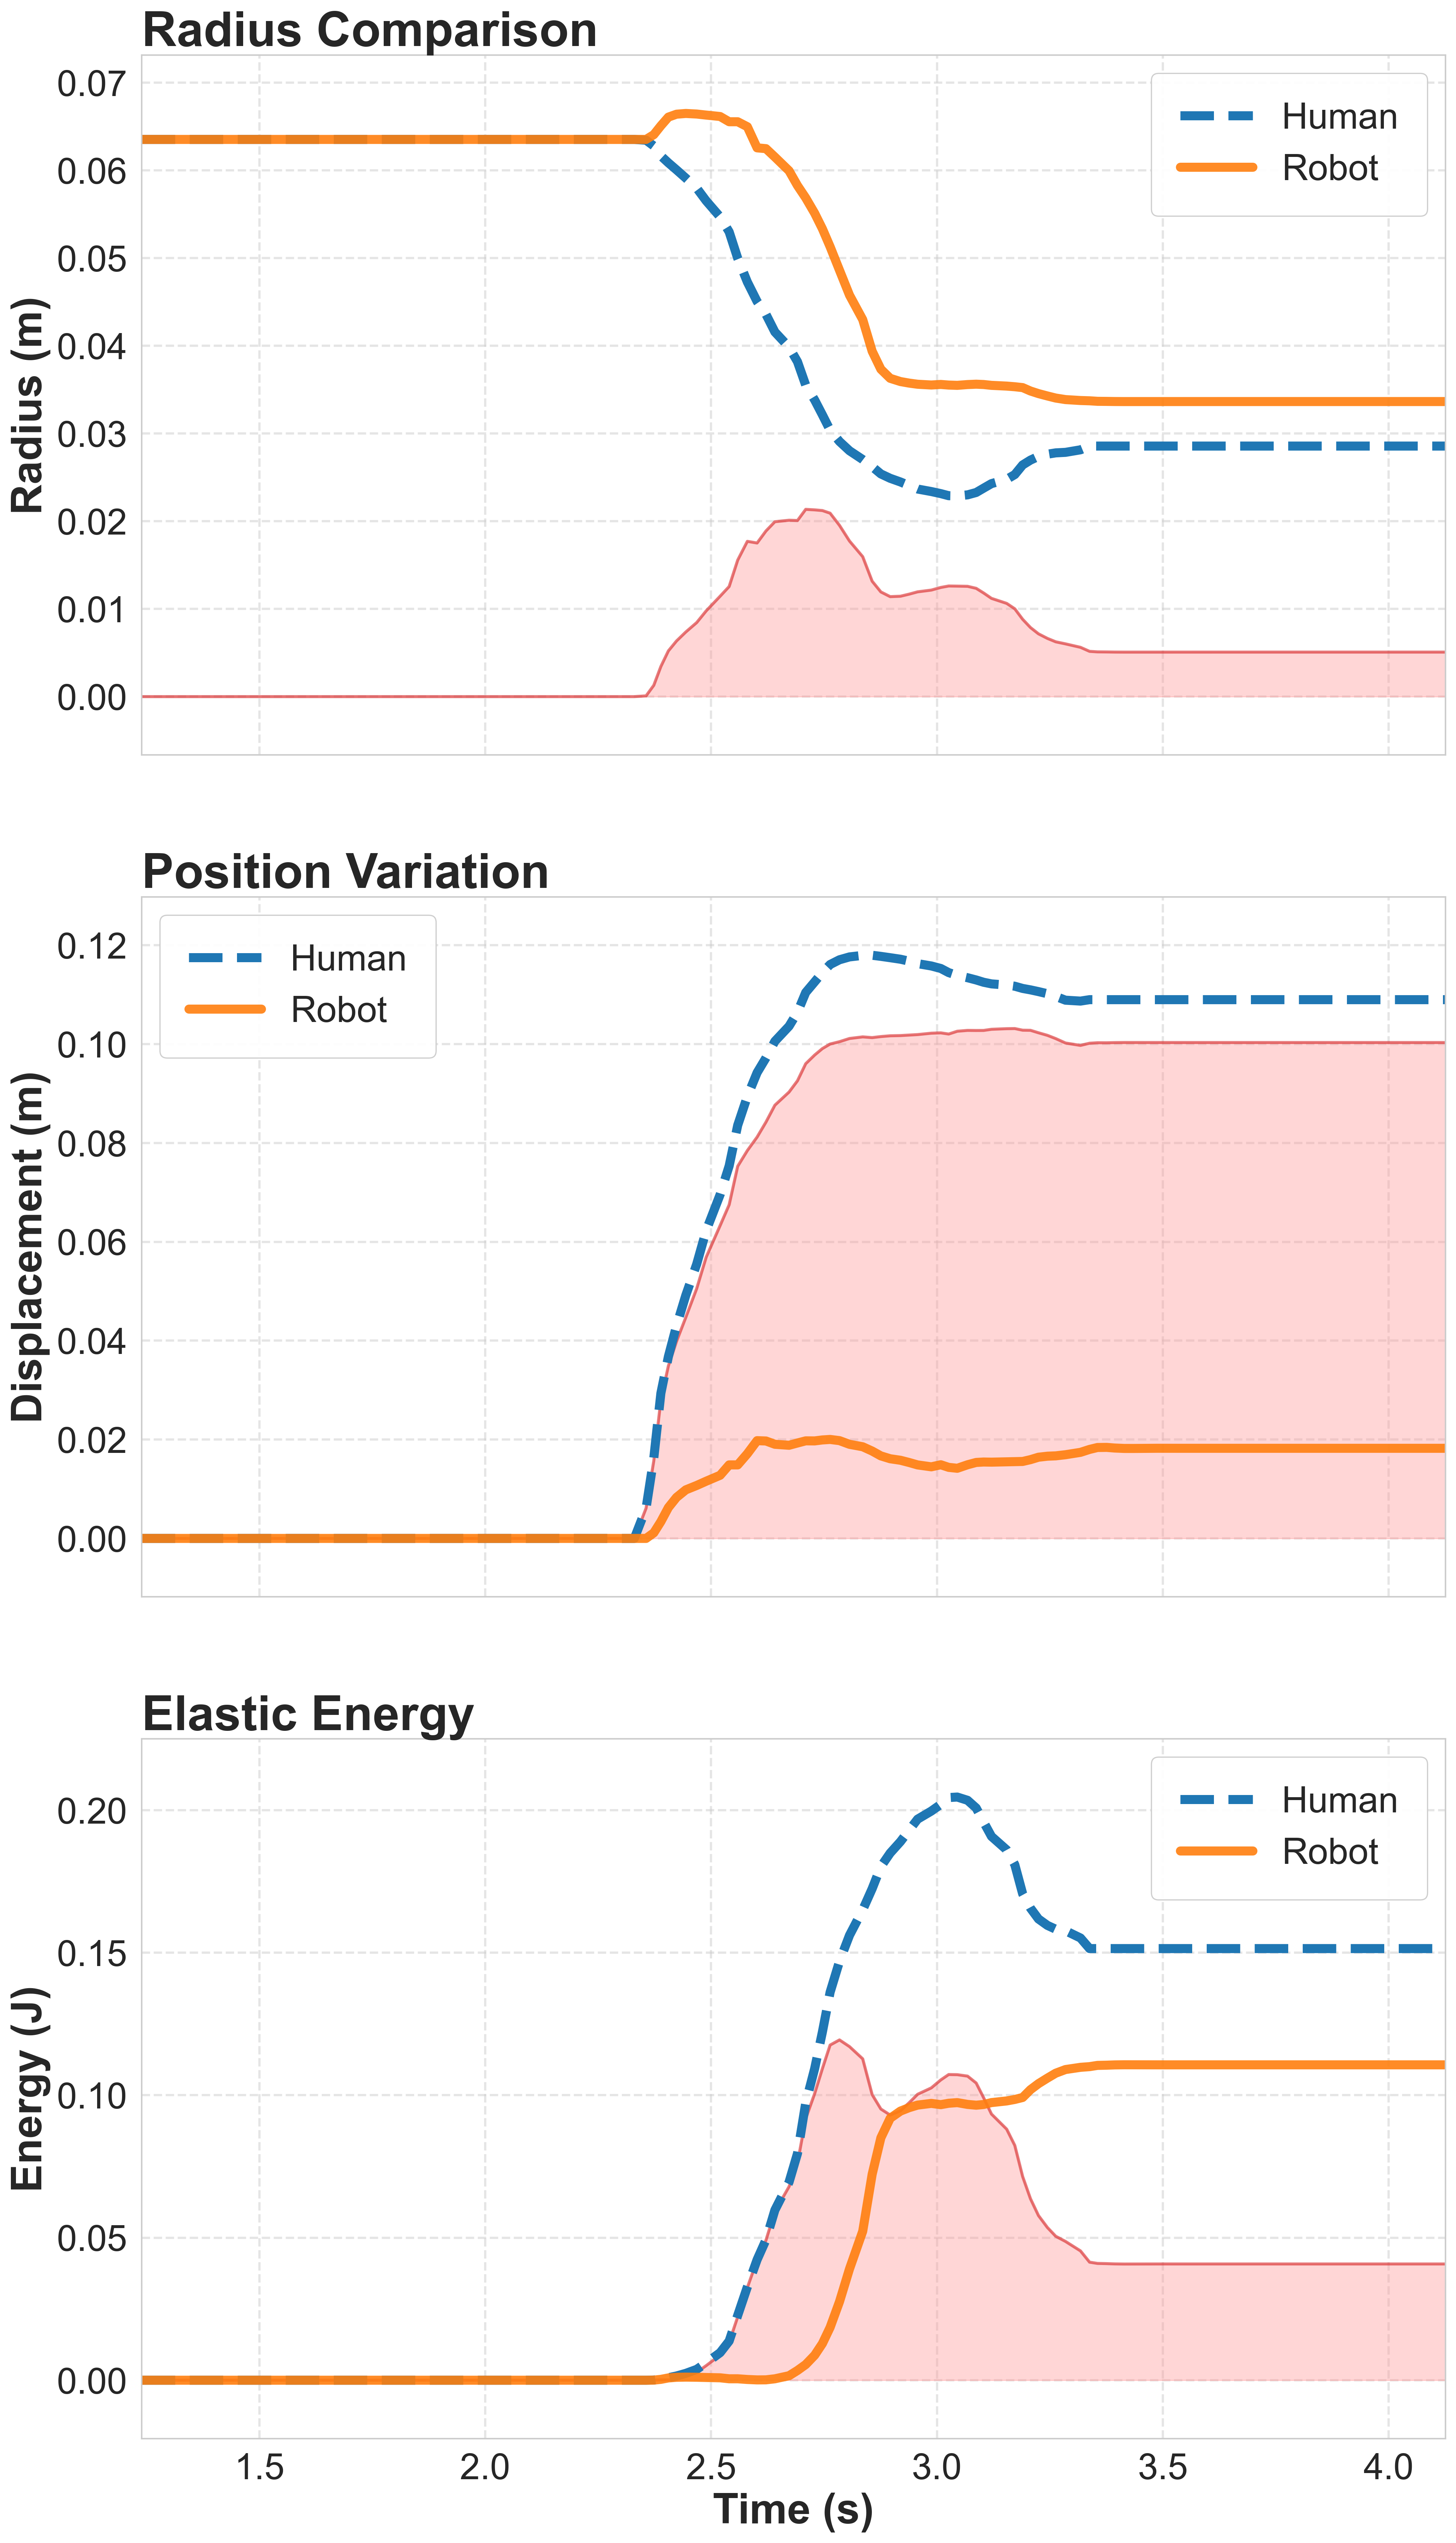

The table this chart was drawn from, first rows:
Time, HumanRadius, RobotRadius, ScalingFactor, HumanEnergy, RobotEnergy, hPos_x, hPos_y, hPos_z, rPos_x, rPos_y, rPos_z
1.24, 8.69104E-05, 0.06353, 731, 0, 0, 3.753, 0.8801, 0.2668, 4.478, 0.9295, -0.3566
1.255, 8.69104E-05, 0.06353, 731, 0, 0, 3.753, 0.8801, 0.2668, 4.478, 0.9295, -0.3566
1.27, 8.69104E-05, 0.06353, 731, 0, 0, 3.753, 0.8801, 0.2668, 4.478, 0.9295, -0.3566
1.294, 8.69104E-05, 0.06353, 731, 0, 0, 3.753, 0.8801, 0.2668, 4.478, 0.9295, -0.3566
1.308, 8.69104E-05, 0.06353, 731, 0, 0, 3.753, 0.8801, 0.2668, 4.478, 0.9295, -0.3566
1.334, 8.69104E-05, 0.06353, 731, 0, 0, 3.753, 0.8801, 0.2668, 4.478, 0.9295, -0.3566
1.353, 8.69104E-05, 0.06353, 731, 0, 0, 3.753, 0.8801, 0.2668, 4.478, 0.9295, -0.3566
1.378, 8.69104E-05, 0.06353, 731, 0, 0, 3.753, 0.8801, 0.2668, 4.478, 0.9295, -0.3566
1.4, 8.69104E-05, 0.06353, 731, 0, 0, 3.753, 0.8801, 0.2668, 4.478, 0.9295, -0.3566
1.423, 8.69104E-05, 0.06353, 731, 0, 0, 3.753, 0.8801, 0.2668, 4.478, 0.9295, -0.3566
1.44, 8.69104E-05, 0.06353, 731, 0, 0, 3.753, 0.8801, 0.2668, 4.478, 0.9295, -0.3566
1.461, 8.69104E-05, 0.06353, 731, 0, 0, 3.753, 0.8801, 0.2668, 4.478, 0.9295, -0.3566
1.481, 8.69104E-05, 0.06353, 731, 0, 0, 3.753, 0.8801, 0.2668, 4.478, 0.9295, -0.3566
1.5, 8.69104E-05, 0.06353, 731, 0, 0, 3.753, 0.8801, 0.2668, 4.478, 0.9295, -0.3566
1.519, 8.69104E-05, 0.06353, 731, 0, 0, 3.753, 0.8801, 0.2668, 4.478, 0.9295, -0.3566
1.545, 8.69104E-05, 0.06353, 731, 0, 0, 3.753, 0.8801, 0.2668, 4.478, 0.9295, -0.3566
1.568, 8.69104E-05, 0.06353, 731, 0, 0, 3.753, 0.8801, 0.2668, 4.478, 0.9295, -0.3566
1.586, 8.69104E-05, 0.06353, 731, 0, 0, 3.753, 0.8801, 0.2668, 4.478, 0.9295, -0.3566
1.601, 8.69104E-05, 0.06353, 731, 0, 0, 3.753, 0.8801, 0.2668, 4.478, 0.9295, -0.3566
1.619, 8.69104E-05, 0.06353, 731, 0, 0, 3.753, 0.8801, 0.2668, 4.478, 0.9295, -0.3566
1.636, 8.69104E-05, 0.06353, 731, 0, 0, 3.753, 0.8801, 0.2668, 4.478, 0.9295, -0.3566
1.657, 8.69104E-05, 0.06353, 731, 0, 0, 3.753, 0.8801, 0.2668, 4.478, 0.9295, -0.3566
1.677, 8.69104E-05, 0.06353, 731, 0, 0, 3.753, 0.8801, 0.2668, 4.478, 0.9295, -0.3566
1.709, 8.69104E-05, 0.06353, 731, 0, 0, 3.753, 0.8801, 0.2668, 4.478, 0.9295, -0.3566
1.726, 8.69104E-05, 0.06353, 731, 0, 0, 3.753, 0.8801, 0.2668, 4.478, 0.9295, -0.3566
1.742, 8.69104E-05, 0.06353, 731, 0, 0, 3.753, 0.8801, 0.2668, 4.478, 0.9295, -0.3566
1.759, 8.69104E-05, 0.06353, 731, 0, 0, 3.753, 0.8801, 0.2668, 4.478, 0.9295, -0.3566
1.778, 8.69104E-05, 0.06353, 731, 0, 0, 3.753, 0.8801, 0.2668, 4.478, 0.9295, -0.3566
1.8, 8.69104E-05, 0.06353, 731, 0, 0, 3.753, 0.8801, 0.2668, 4.478, 0.9295, -0.3566
1.821, 8.69104E-05, 0.06353, 731, 0, 0, 3.753, 0.8801, 0.2668, 4.478, 0.9295, -0.3566
1.838, 8.69104E-05, 0.06353, 731, 0, 0, 3.753, 0.8801, 0.2668, 4.478, 0.9295, -0.3566
1.872, 8.69104E-05, 0.06353, 731, 0, 0, 3.753, 0.8801, 0.2668, 4.478, 0.9295, -0.3566
1.891, 8.69104E-05, 0.06353, 731, 0, 0, 3.753, 0.8801, 0.2668, 4.478, 0.9295, -0.3566
1.91, 8.69104E-05, 0.06353, 731, 0, 0, 3.753, 0.8801, 0.2668, 4.478, 0.9295, -0.3566
1.93, 8.69104E-05, 0.06353, 731, 0, 0, 3.753, 0.8801, 0.2668, 4.478, 0.9295, -0.3566
1.951, 8.69104E-05, 0.06353, 731, 0, 0, 3.753, 0.8801, 0.2668, 4.478, 0.9295, -0.3566
1.97, 8.69104E-05, 0.06353, 731, 0, 0, 3.753, 0.8801, 0.2668, 4.478, 0.9295, -0.3566
1.988, 8.69104E-05, 0.06353, 731, 0, 0, 3.753, 0.8801, 0.2668, 4.478, 0.9295, -0.3566
2.011, 8.69104E-05, 0.06353, 731, 0, 0, 3.753, 0.8801, 0.2668, 4.478, 0.9295, -0.3566
2.039, 8.69104E-05, 0.06353, 731, 0, 0, 3.753, 0.8801, 0.2668, 4.478, 0.9295, -0.3566
2.057, 8.69104E-05, 0.06353, 731, 0, 0, 3.753, 0.8801, 0.2668, 4.478, 0.9295, -0.3566
2.074, 8.69104E-05, 0.06353, 731, 0, 0, 3.753, 0.8801, 0.2668, 4.478, 0.9295, -0.3566
2.092, 8.69104E-05, 0.06353, 731, 0, 0, 3.753, 0.8801, 0.2668, 4.478, 0.9295, -0.3566
2.111, 8.69104E-05, 0.06353, 731, 0, 0, 3.753, 0.8801, 0.2668, 4.478, 0.9295, -0.3566
2.129, 8.69104E-05, 0.06353, 731, 0, 0, 3.753, 0.8801, 0.2668, 4.478, 0.9295, -0.3566
2.151, 8.69104E-05, 0.06353, 731, 0, 0, 3.753, 0.8801, 0.2668, 4.478, 0.9295, -0.3566
2.173, 8.69104E-05, 0.06353, 731, 0, 0, 3.753, 0.8801, 0.2668, 4.478, 0.9295, -0.3566
2.204, 8.69104E-05, 0.06353, 731, 0, 0, 3.753, 0.8801, 0.2668, 4.478, 0.9295, -0.3566
2.224, 8.69104E-05, 0.06353, 731, 0, 0, 3.753, 0.8801, 0.2668, 4.478, 0.9295, -0.3566
2.242, 8.69104E-05, 0.06353, 731, 0, 0, 3.753, 0.8801, 0.2668, 4.478, 0.9295, -0.3566
2.26, 8.69104E-05, 0.06353, 731, 0, 0, 3.753, 0.8801, 0.2668, 4.478, 0.9295, -0.3566
2.284, 8.69104E-05, 0.06353, 731, 0, 0, 3.753, 0.8801, 0.2668, 4.478, 0.9295, -0.3566
2.31, 8.69104E-05, 0.06353, 731, 0, 0, 3.753, 0.8801, 0.2668, 4.478, 0.9295, -0.3566
2.33, 8.69104E-05, 0.06353, 731, 0, 0, 3.753, 0.8801, 0.2668, 4.478, 0.9295, -0.3566
2.356, 8.679232E-05, 0.06353, 731, 9.229757E-07, 0, 3.754, 0.8806, 0.2609, 4.478, 0.9295, -0.3566
2.373, 8.588962E-05, 0.06408, 731, 6.897491E-05, 3.703042E-05, 3.757, 0.882, 0.2512, 4.478, 0.9288, -0.3574
2.389, 8.43429E-05, 0.06509, 731, 0.0004364, 0.000302, 3.761, 0.8836, 0.2389, 4.476, 0.9275, -0.3589
2.405, 8.325578E-05, 0.06608, 731, 0.0008841, 0.000803, 3.764, 0.8842, 0.2321, 4.475, 0.9261, -0.3606
2.423, 8.216543E-05, 0.06641, 731, 0.00149, 0.001025, 3.767, 0.8845, 0.2264, 4.475, 0.9247, -0.3624
2.444, 8.087861E-05, 0.06649, 731, 0.002408, 0.001086, 3.77, 0.8846, 0.2208, 4.475, 0.9236, -0.3639
... 78 more rows
